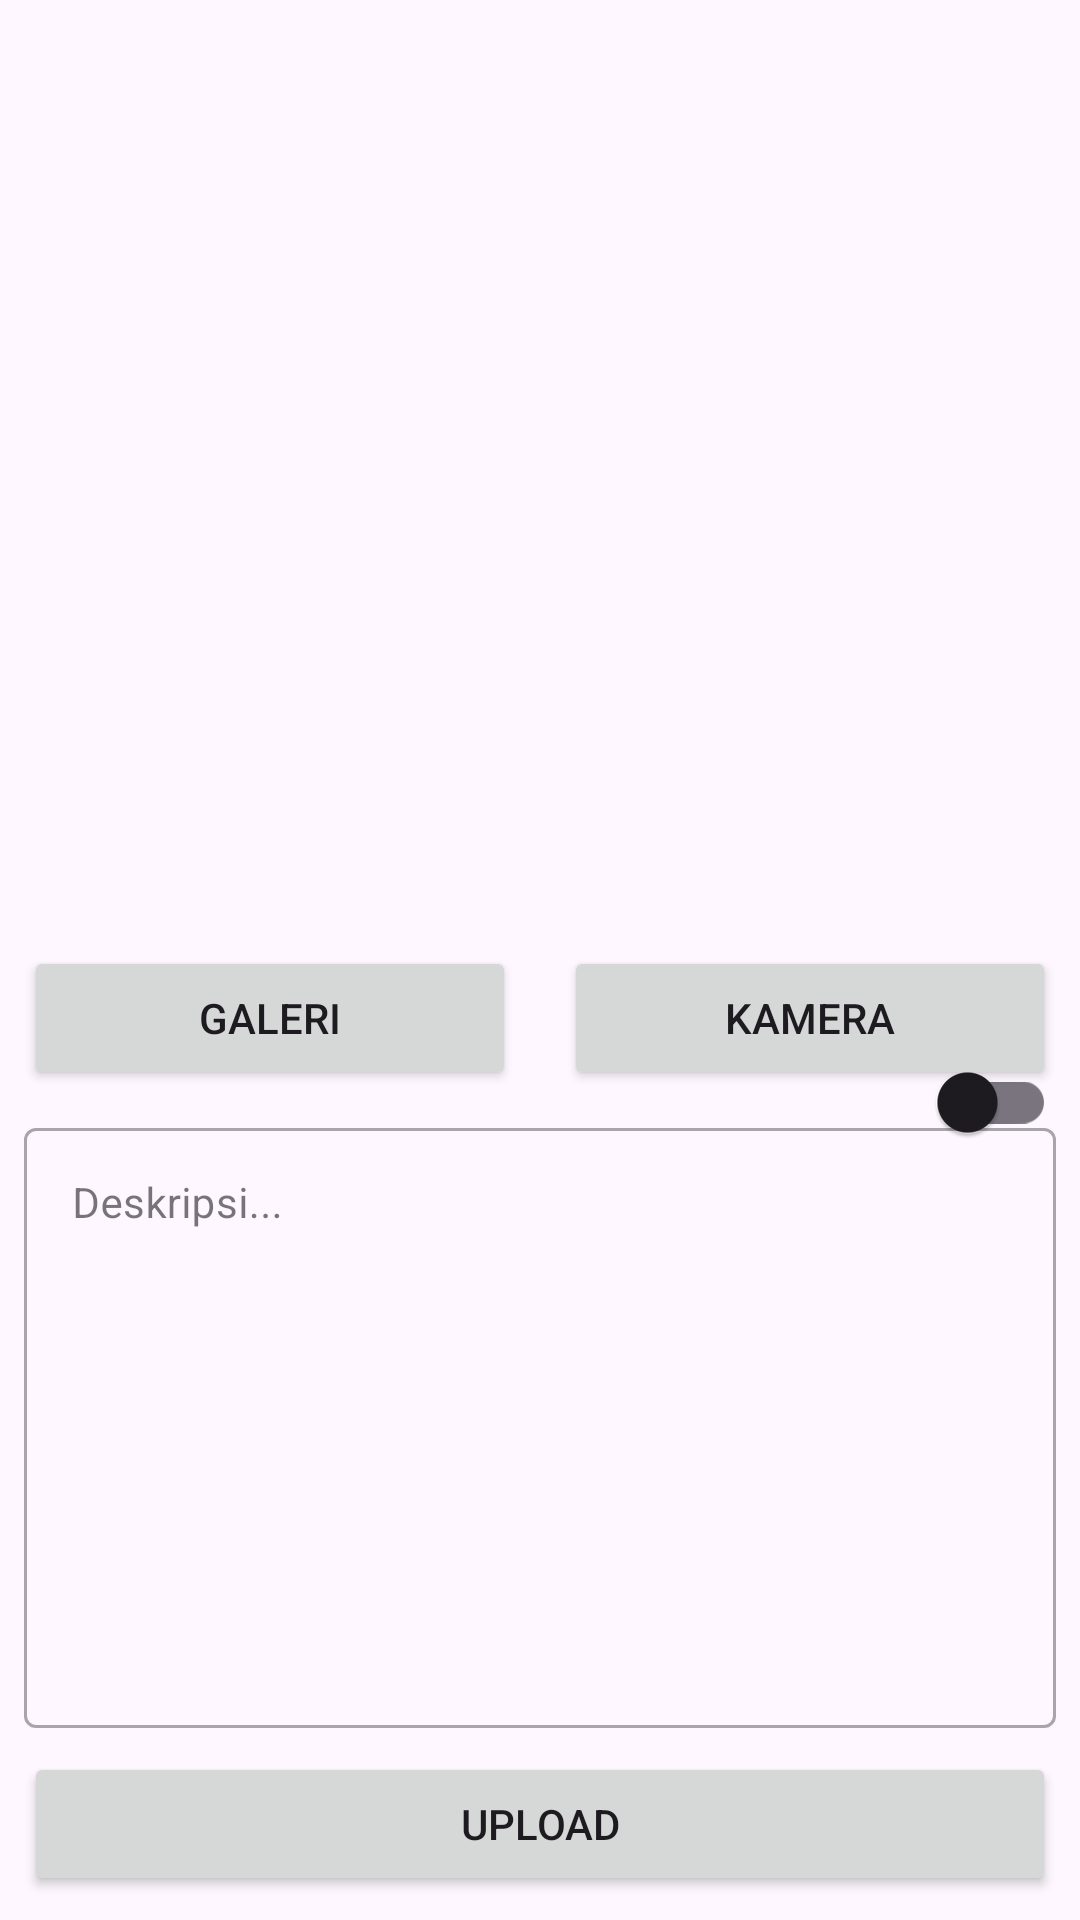

The Android layout XML behind this screen, and the referenced resources:
<!-- AndroidManifest.xml: application theme Theme.ALEGGAppStory -->
<!-- res/layout/activity_add_story.xml -->
<?xml version="1.0" encoding="utf-8"?>
<androidx.constraintlayout.widget.ConstraintLayout xmlns:android="http://schemas.android.com/apk/res/android"
    xmlns:app="http://schemas.android.com/apk/res-auto"
    xmlns:tools="http://schemas.android.com/tools"
    android:layout_width="match_parent"
    android:layout_height="match_parent"
    android:layout_margin="16dp"
    tools:context=".view.upload.AddStoryActivity">

    <com.google.android.material.progressindicator.LinearProgressIndicator
        android:id="@+id/progressIndicator"
        android:layout_width="match_parent"
        android:layout_height="wrap_content"
        android:indeterminate="true"
        android:visibility="gone"
        app:layout_constraintEnd_toEndOf="parent"
        app:layout_constraintStart_toStartOf="parent"
        app:layout_constraintTop_toTopOf="parent" />

    <ImageView
        android:id="@+id/previewImageView"
        android:layout_width="match_parent"
        android:layout_height="300dp"
        android:layout_marginStart="8dp"
        android:layout_marginTop="8dp"
        android:layout_marginEnd="8dp"
        app:layout_constraintEnd_toEndOf="parent"
        app:layout_constraintStart_toStartOf="parent"
        app:layout_constraintTop_toTopOf="parent"
        app:srcCompat="@drawable/ic_place_holder"
        tools:ignore="ImageContrastCheck" />

    <Button
        android:id="@+id/cameraButton"
        android:layout_width="0dp"
        android:layout_height="wrap_content"
        android:text="@string/camera"
        android:layout_marginVertical="16dp"
        android:layout_marginHorizontal="8dp"
        app:layout_constraintBottom_toTopOf="@id/layout_description"
        app:layout_constraintEnd_toEndOf="parent"
        app:layout_constraintStart_toEndOf="@id/galleryButton"
        app:layout_constraintTop_toBottomOf="@id/previewImageView"
        tools:ignore="VisualLintButtonSize" />

    <Button
        android:id="@+id/galleryButton"
        android:layout_width="0dp"
        android:layout_height="wrap_content"
        android:text="@string/gallery"
        android:layout_marginVertical="16dp"
        android:layout_marginHorizontal="8dp"
        app:layout_constraintBottom_toTopOf="@id/layout_description"
        app:layout_constraintEnd_toStartOf="@id/cameraButton"
        app:layout_constraintStart_toStartOf="parent"
        app:layout_constraintTop_toBottomOf="@id/previewImageView"
        tools:ignore="VisualLintButtonSize" />

    <TextView
        android:id="@+id/tvLocation"
        style="@style/Normal"
        android:layout_width="wrap_content"
        android:layout_height="wrap_content"
        android:layout_marginHorizontal="8dp"
        android:textStyle="bold"
        app:layout_constraintStart_toStartOf="parent"
        app:layout_constraintTop_toBottomOf="@+id/galleryButton"
        app:layout_constraintBottom_toTopOf="@id/layout_description"/>

    <androidx.appcompat.widget.SwitchCompat
        android:id="@+id/switch_location"
        android:layout_width="wrap_content"
        android:layout_height="wrap_content"
        android:layout_marginHorizontal="8dp"
        app:layout_constraintBottom_toBottomOf="@id/tvLocation"
        app:layout_constraintEnd_toEndOf="parent"
        app:layout_constraintTop_toTopOf="@id/tvLocation" />


    <com.google.android.material.textfield.TextInputLayout
        android:id="@+id/layout_description"
        style="@style/Widget.MaterialComponents.TextInputLayout.OutlinedBox"
        android:layout_width="0dp"
        android:layout_height="wrap_content"
        android:layout_margin="8dp"
        app:layout_constraintEnd_toEndOf="parent"
        app:layout_constraintStart_toStartOf="parent"
        app:layout_constraintBottom_toTopOf="@id/uploadButton">

        <com.google.android.material.textfield.TextInputEditText
            android:id="@+id/edt_description"
            android:layout_width="match_parent"
            android:layout_height="wrap_content"
            android:gravity="start"
            android:hint="@string/description_hint"
            android:inputType="textMultiLine"
            android:lines="10"
            android:textSize="14sp"
            tools:ignore="TextContrastCheck,VisualLintTextFieldSize" />
    </com.google.android.material.textfield.TextInputLayout>

    <Button
        android:id="@+id/uploadButton"
        android:layout_width="0dp"
        android:layout_height="wrap_content"
        android:layout_marginStart="8dp"
        android:layout_marginEnd="8dp"
        android:layout_marginBottom="8dp"
        android:text="@string/upload"
        app:layout_constraintBottom_toBottomOf="parent"
        app:layout_constraintEnd_toEndOf="parent"
        app:layout_constraintStart_toStartOf="parent"
        tools:ignore="VisualLintButtonSize" />

</androidx.constraintlayout.widget.ConstraintLayout>
<!-- resources referenced by this layout -->
<resources>
  <string name="camera">Kamera</string>
  <string name="description_hint">Deskripsi...</string>
  <string name="gallery">Galeri</string>
  <string name="upload">Upload</string>
  <style name="Normal">
          <item name="android:textSize">19sp</item>
      </style>
  <style name="Theme.ALEGGAppStory" parent="Base.Theme.ALEGGAppStory" />
  <style name="Base.Theme.ALEGGAppStory" parent="Theme.Material3.DayNight">
          
          
      </style>
</resources>
